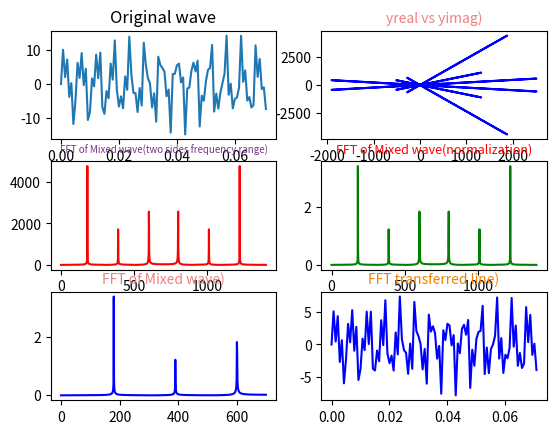

Generate this figure with matplotlib:
#! /usr/bin/env python
# -*- coding:utf-8 -*-
"""
[redacted]
@Time    : 2018/12/11 10:16
@File    : ftt_test.py
[redacted]
@desc    : 原文：https://blog.csdn.net/ouening/article/details/71079535
"""

import numpy as np
from scipy.fftpack import fft, ifft
import matplotlib.pyplot as plt
import seaborn

# 采样点选择1400个，因为设置的信号频率分量最高为600赫兹，根据采样定理知采样频率要大于信号频率2倍，所以这里设置采样频率为1400赫兹（即一秒内有1400个采样点，一样意思的）
x = np.linspace(0, 1, 1400)

# 设置需要采样的信号，频率分量有180，390和600
y = 7 * np.sin(2 * np.pi * 180 * x) + 2.8 * np.sin(2 * np.pi * 390 * x) + 5.1 * np.sin(2 * np.pi * 600 * x)

yy = fft(y)  # 快速傅里叶变换
yreal = yy.real  # 获取实数部分
yimag = yy.imag  # 获取虚数部分

yf = abs(fft(y))  # 取绝对值
yf1 = abs(fft(y)) / len(x)  # 归一化处理
yf2 = yf1[range(int(len(x) / 2))]  # 由于对称性，只取一半区间

xf = np.arange(len(y))  # 频率
xf1 = xf
xf2 = xf[range(int(len(x) / 2))]  # 取一半区间

plt.subplot(321)
plt.plot(x[0:100], y[0:100])
plt.title('Original wave')

plt.subplot(322)
plt.plot(yreal, yimag, 'b')
plt.title('yreal vs yimag)', fontsize=10, color='#F08080')

plt.subplot(323)
plt.plot(xf, yf, 'r')
plt.title('FFT of Mixed wave(two sides frequency range)', fontsize=7, color='#7A378B')  # 注意这里的颜色可以查询颜色代码表

plt.subplot(324)
plt.plot(xf1, yf1, 'g')
plt.title('FFT of Mixed wave(normalization)', fontsize=9, color='r')

plt.subplot(325)
plt.plot(xf2, yf2, 'b')
plt.title('FFT of Mixed wave)', fontsize=10, color='#F08080')

# for freq, qual in [(num, x) for num, x in enumerate(yf2) if x > 1]:
#     print(freq, qual)


def get_func(freq_amplitude_list: list):
    """将傅里叶变换 频率 + 相位 list 转换为函数"""
    def func(x):
        ret = None
        for freq, amplitude in freq_amplitude_list:
            if ret is None:
                ret = np.sin(2 * np.pi * freq * x) * amplitude
            else:
                ret += np.sin(2 * np.pi * freq * x) * amplitude
        return ret

    return func


yff = get_func([(num, x) for num, x in enumerate(yf2) if x > 1])(x)
plt.subplot(326)
plt.plot(x[0:100], yff[0:100], 'b')
plt.title('FFT transferred line)', fontsize=10, color='#F08000')

plt.show()
